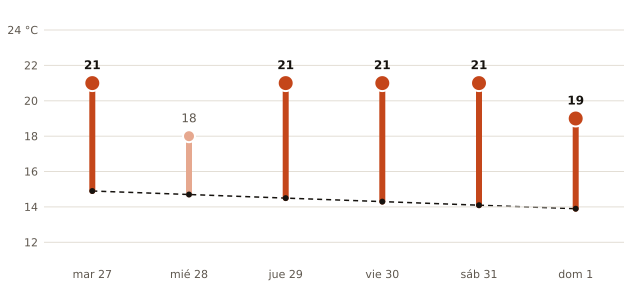

Source data for this figure (header and first rows):
fecha, máxima_prevista_C, máxima_normal_1991_2020_C
2026-10-27, 21, 14.9
2026-10-28, 18, 14.7
2026-10-29, 21, 14.5
2026-10-30, 21, 14.3
2026-10-31, 21, 14.1
2026-11-01, 19, 13.9
